Labelled photos from "dataset", an image-classification folder in markjosephfernandez-cloud/capstone2027. The possible labels are: dal-uy, graduation, kasadyaan.

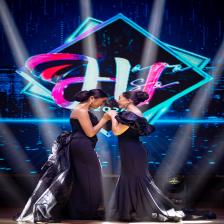
Label: kasadyaan

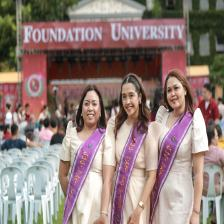
Label: graduation

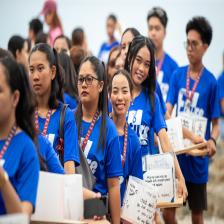
Label: dal-uy

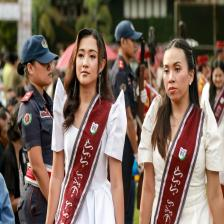
Label: graduation

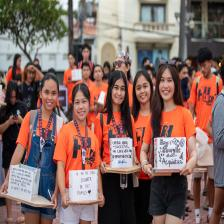
Label: dal-uy

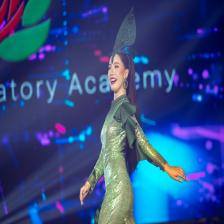
Label: kasadyaan
